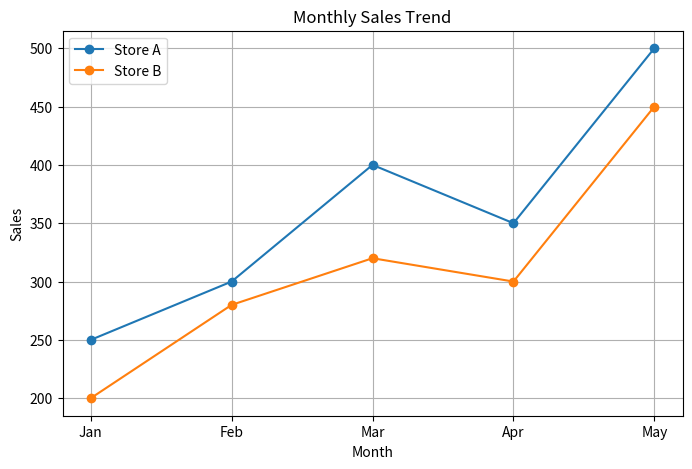
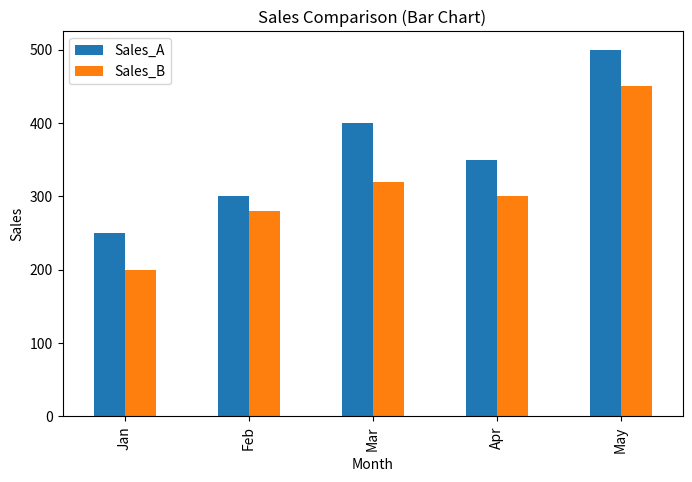
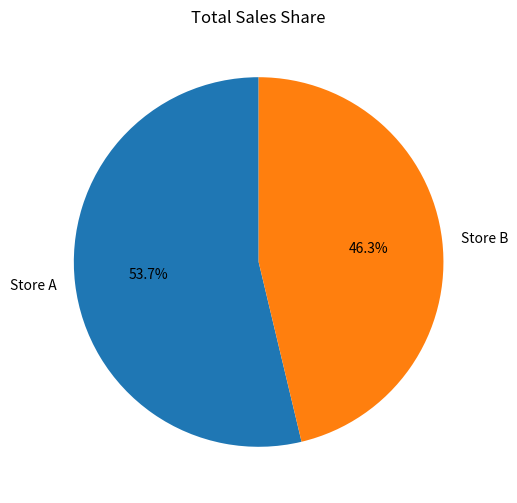

Reproduce these figures in Python, in order.
import pandas as pd
import matplotlib.pyplot as plt

# ==================================================
# Step 1: Create Sample Sales Data
# ==================================================
print("=== Sales Data ===")
data = {
    'Month': ['Jan', 'Feb', 'Mar', 'Apr', 'May'],
    'Sales_A': [250, 300, 400, 350, 500],
    'Sales_B': [200, 280, 320, 300, 450]
}
df = pd.DataFrame(data)
print(df)

# ==================================================
# Step 2: Summary Statistics
# ==================================================
print("\n=== Summary Statistics ===")
print(df.describe())

# ==================================================
# Step 3: Line Plot (Sales Trend)
# ==================================================
# Line charts are useful for showing trends over time.
plt.figure(figsize=(8,5))
plt.plot(df['Month'], df['Sales_A'], marker='o', label='Store A')
plt.plot(df['Month'], df['Sales_B'], marker='o', label='Store B')
plt.title("Monthly Sales Trend")
plt.xlabel("Month")
plt.ylabel("Sales")
plt.legend()
plt.grid(True)
plt.show()

# ==================================================
# Step 4: Bar Chart (Comparing Sales per Month)
# ==================================================
# Bar charts are used for comparing categories side by side.
df.plot(x='Month', kind='bar', figsize=(8,5))
plt.title("Sales Comparison (Bar Chart)")
plt.ylabel("Sales")
plt.show()

# ==================================================
# Step 5: Pie Chart (Total Sales Share)
# ==================================================
# Pie charts show proportion of total sales.
total_sales = [df['Sales_A'].sum(), df['Sales_B'].sum()]
labels = ['Store A', 'Store B']

plt.figure(figsize=(6,6))
plt.pie(total_sales, labels=labels, autopct='%1.1f%%', startangle=90)
plt.title("Total Sales Share")
plt.show()
